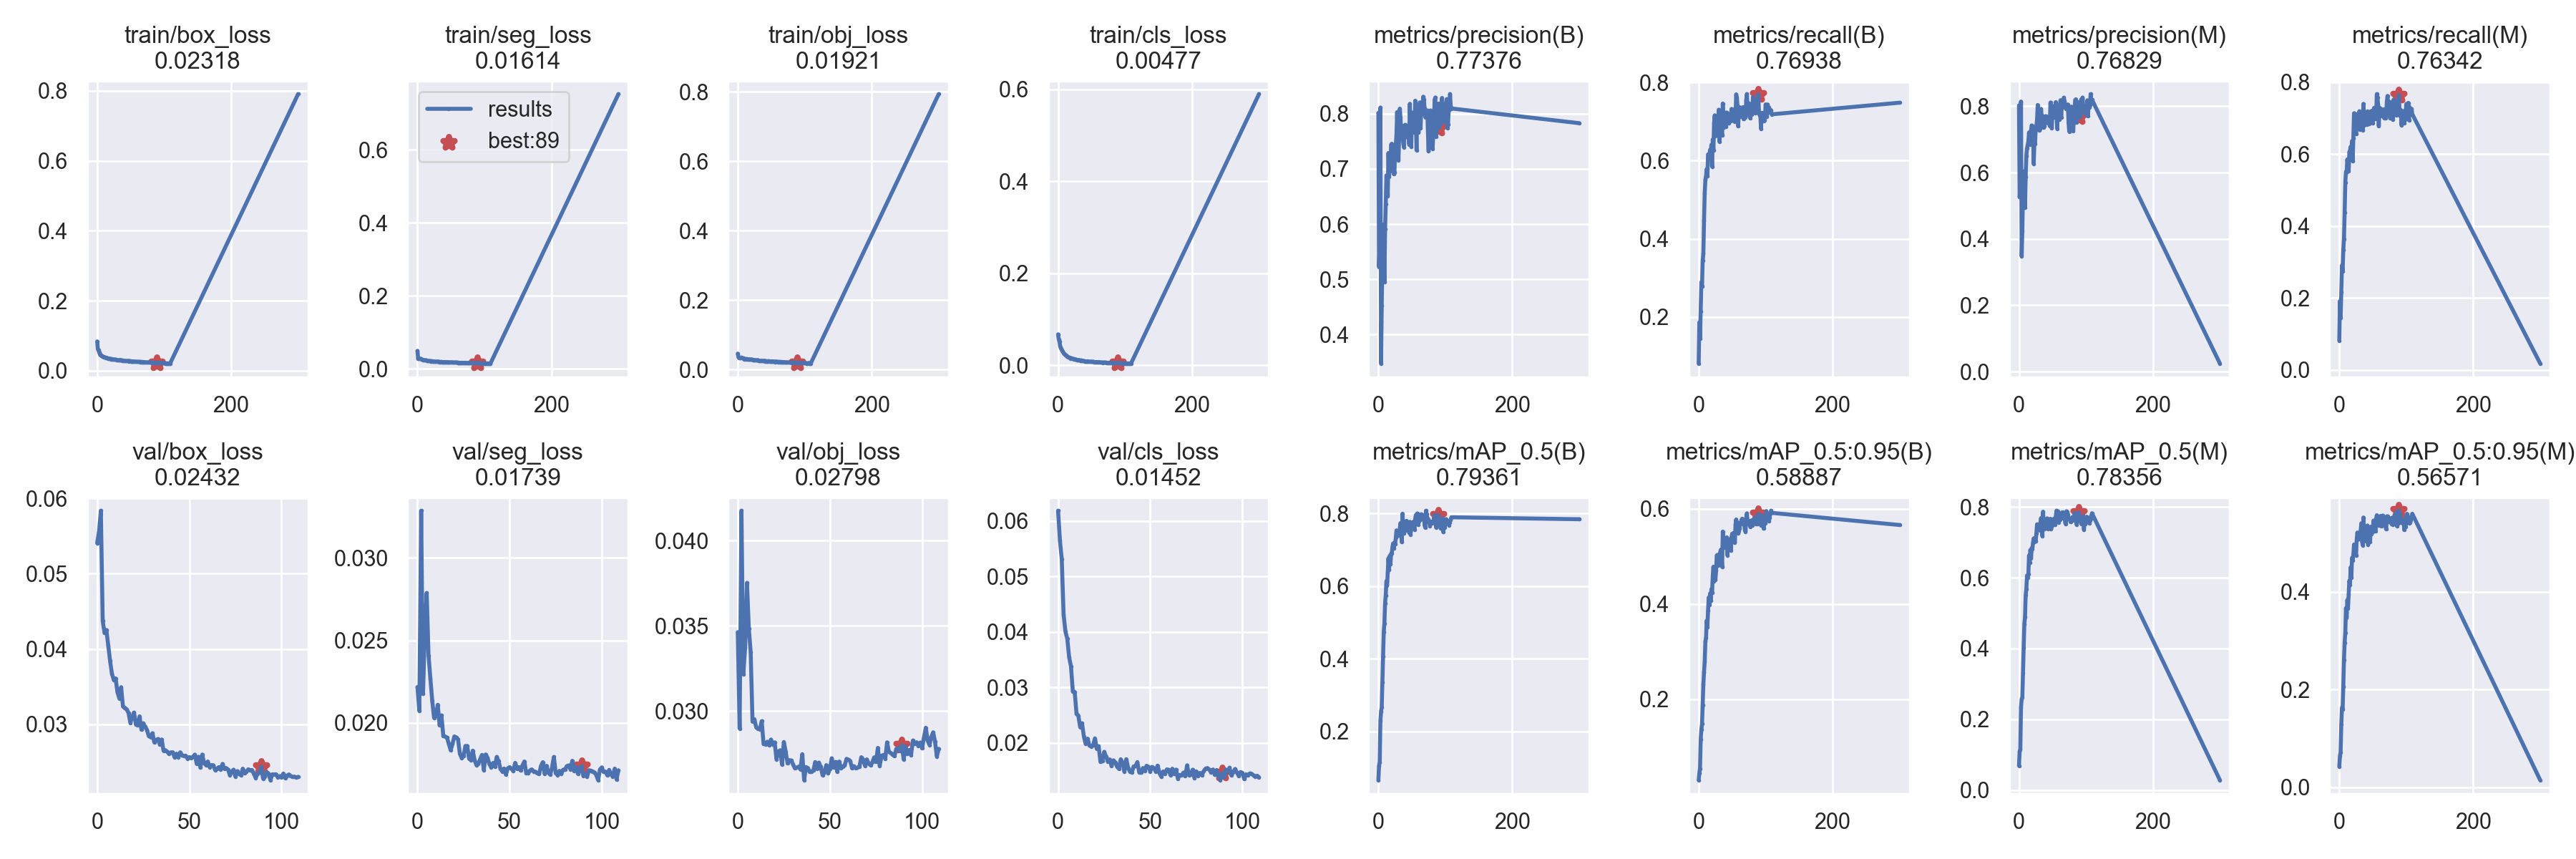

Data behind this chart, as committed beside it:
epoch, train/box_loss, train/seg_loss, train/obj_loss, train/cls_loss, metrics/precision(B), metrics/recall(B), metrics/mAP_0.5(B), metrics/mAP_0.5:0.95(B), metrics/precision(M), metrics/recall(M), metrics/mAP_0.5(M), metrics/mAP_0.5:0.95(M), val/box_loss, val/seg_loss, val/obj_loss, val/cls_loss, x/lr0, x/lr1, x/lr2
0, 0.08386, 0.04927, 0.04612, 0.06696, 0.8014, 0.08106, 0.06545, 0.02966, 0.8021, 0.08131, 0.06868, 0.04272, 0.05406, 0.02218, 0.03463, 0.06183, 0.07011, 0.003321, 0.003321
1, 0.06218, 0.02771, 0.03651, 0.05661, 0.5225, 0.1863, 0.105, 0.04428, 0.5258, 0.1909, 0.1092, 0.06387, 0.05555, 0.02073, 0.02898, 0.05649, 0.04009, 0.006633, 0.006633
2, 0.05846, 0.02715, 0.03345, 0.05119, 0.5591, 0.1448, 0.1153, 0.05417, 0.5588, 0.1441, 0.1146, 0.07138, 0.05835, 0.03284, 0.04176, 0.05306, 0.01004, 0.009922, 0.009922
3, 0.05271, 0.02754, 0.03371, 0.04295, 0.8109, 0.2152, 0.2281, 0.1148, 0.8142, 0.2158, 0.2337, 0.1286, 0.04372, 0.02176, 0.03217, 0.04307, 0.009901, 0.009901, 0.009901
4, 0.04745, 0.02777, 0.03367, 0.03771, 0.3476, 0.2897, 0.2542, 0.1361, 0.3478, 0.2901, 0.2573, 0.1629, 0.04212, 0.02552, 0.03373, 0.04004, 0.009901, 0.009901, 0.009901
5, 0.04499, 0.02789, 0.03492, 0.03553, 0.4522, 0.2793, 0.2666, 0.1477, 0.423, 0.2741, 0.2621, 0.1597, 0.0425, 0.02786, 0.03753, 0.03875, 0.009868, 0.009868, 0.009868
6, 0.04448, 0.02625, 0.03368, 0.03185, 0.5386, 0.3442, 0.3344, 0.1878, 0.5466, 0.3332, 0.3303, 0.2059, 0.04047, 0.02409, 0.03483, 0.03542, 0.009835, 0.009835, 0.009835
7, 0.04208, 0.02553, 0.03306, 0.03005, 0.5992, 0.3623, 0.4054, 0.2312, 0.5952, 0.3638, 0.4026, 0.2605, 0.03841, 0.0227, 0.03345, 0.03377, 0.009802, 0.009802, 0.009802
8, 0.04138, 0.02492, 0.03284, 0.02711, 0.5725, 0.4465, 0.473, 0.2573, 0.6039, 0.436, 0.4688, 0.2959, 0.03671, 0.02135, 0.02939, 0.02929, 0.009769, 0.009769, 0.009769
9, 0.04054, 0.02375, 0.03106, 0.02528, 0.4955, 0.5172, 0.4966, 0.2789, 0.4934, 0.5209, 0.4887, 0.3166, 0.0359, 0.02031, 0.02953, 0.02918, 0.009736, 0.009736, 0.009736
10, 0.03972, 0.02379, 0.03043, 0.02363, 0.5907, 0.5504, 0.5522, 0.321, 0.5877, 0.5507, 0.551, 0.3665, 0.03608, 0.02041, 0.02905, 0.0253, 0.009703, 0.009703, 0.009703
11, 0.03858, 0.02375, 0.03074, 0.02182, 0.6363, 0.5604, 0.5743, 0.3296, 0.6506, 0.5481, 0.5681, 0.3471, 0.03429, 0.0211, 0.02897, 0.02488, 0.00967, 0.00967, 0.00967
12, 0.03798, 0.02346, 0.03014, 0.02121, 0.6881, 0.5782, 0.6136, 0.3649, 0.6733, 0.5847, 0.6066, 0.3829, 0.03343, 0.01988, 0.02894, 0.02282, 0.009637, 0.009637, 0.009637
13, 0.03752, 0.02338, 0.03079, 0.01933, 0.684, 0.5607, 0.6012, 0.3521, 0.6836, 0.5587, 0.5998, 0.3656, 0.03492, 0.02046, 0.02941, 0.02352, 0.009604, 0.009604, 0.009604
14, 0.03726, 0.02279, 0.03034, 0.01851, 0.6512, 0.6161, 0.6373, 0.3862, 0.694, 0.552, 0.6097, 0.3945, 0.03236, 0.01923, 0.02807, 0.02111, 0.009571, 0.009571, 0.009571
15, 0.0362, 0.02192, 0.0296, 0.01745, 0.7287, 0.6137, 0.6766, 0.4137, 0.7211, 0.6055, 0.6633, 0.4221, 0.03219, 0.01918, 0.02806, 0.0198, 0.009538, 0.009538, 0.009538
16, 0.03522, 0.02157, 0.02905, 0.01685, 0.6861, 0.6128, 0.6447, 0.398, 0.6845, 0.6088, 0.6429, 0.4144, 0.03197, 0.01912, 0.0282, 0.02074, 0.009505, 0.009505, 0.009505
17, 0.03528, 0.02202, 0.02972, 0.01632, 0.7154, 0.6275, 0.6833, 0.4219, 0.7177, 0.62, 0.6786, 0.4499, 0.03151, 0.01874, 0.02801, 0.01952, 0.009472, 0.009472, 0.009472
18, 0.03465, 0.02175, 0.02866, 0.01577, 0.6965, 0.6228, 0.6596, 0.4078, 0.7273, 0.6052, 0.6552, 0.429, 0.03021, 0.01835, 0.02833, 0.01935, 0.009439, 0.009439, 0.009439
19, 0.03417, 0.02162, 0.029, 0.01492, 0.7439, 0.6404, 0.6888, 0.4315, 0.7419, 0.636, 0.6841, 0.469, 0.03098, 0.01873, 0.02804, 0.01957, 0.009406, 0.009406, 0.009406
20, 0.03446, 0.02116, 0.02877, 0.015, 0.7455, 0.585, 0.6892, 0.4233, 0.7411, 0.5805, 0.6814, 0.4636, 0.03155, 0.01919, 0.02817, 0.02079, 0.009373, 0.009373, 0.009373
21, 0.03361, 0.02127, 0.02923, 0.01443, 0.7253, 0.6541, 0.7073, 0.4582, 0.7291, 0.6438, 0.6995, 0.4754, 0.02996, 0.01912, 0.02718, 0.0189, 0.00934, 0.00934, 0.00934
22, 0.03353, 0.02117, 0.02804, 0.01392, 0.7426, 0.6271, 0.7171, 0.4783, 0.6262, 0.713, 0.7112, 0.4966, 0.02984, 0.01902, 0.02763, 0.01938, 0.009307, 0.009307, 0.009307
23, 0.033, 0.02067, 0.02811, 0.01353, 0.6905, 0.6959, 0.7044, 0.4481, 0.6884, 0.6946, 0.7023, 0.4875, 0.03105, 0.01814, 0.02771, 0.01655, 0.009274, 0.009274, 0.009274
24, 0.03259, 0.02061, 0.02686, 0.01333, 0.6927, 0.7159, 0.719, 0.464, 0.6857, 0.7107, 0.7133, 0.4862, 0.02927, 0.01788, 0.02687, 0.01669, 0.009241, 0.009241, 0.009241
25, 0.03199, 0.02041, 0.02722, 0.01245, 0.7376, 0.6623, 0.7148, 0.4514, 0.7345, 0.655, 0.7029, 0.4745, 0.03013, 0.01801, 0.02819, 0.01836, 0.009208, 0.009208, 0.009208
26, 0.0324, 0.02008, 0.02687, 0.01253, 0.7442, 0.686, 0.7324, 0.47, 0.7404, 0.6815, 0.7267, 0.5067, 0.02967, 0.01861, 0.02761, 0.01756, 0.009175, 0.009175, 0.009175
27, 0.03184, 0.01989, 0.0271, 0.0121, 0.7612, 0.6752, 0.753, 0.502, 0.7613, 0.6731, 0.7513, 0.521, 0.02925, 0.01861, 0.02693, 0.01661, 0.009142, 0.009142, 0.009142
28, 0.03189, 0.02009, 0.02675, 0.01155, 0.8028, 0.6735, 0.7494, 0.5033, 0.8037, 0.6741, 0.7448, 0.5188, 0.02841, 0.01784, 0.02712, 0.017, 0.009109, 0.009109, 0.009109
29, 0.03112, 0.0199, 0.02682, 0.01086, 0.7476, 0.7001, 0.7422, 0.4808, 0.7468, 0.6962, 0.7363, 0.5083, 0.02829, 0.01776, 0.0271, 0.01585, 0.009076, 0.009076, 0.009076
30, 0.03075, 0.02013, 0.02752, 0.01121, 0.7158, 0.7302, 0.7391, 0.4836, 0.727, 0.7185, 0.7387, 0.511, 0.02881, 0.01833, 0.02688, 0.01682, 0.009043, 0.009043, 0.009043
31, 0.03046, 0.01925, 0.02609, 0.01127, 0.7585, 0.6485, 0.74, 0.4941, 0.732, 0.6669, 0.7344, 0.5111, 0.02759, 0.01775, 0.02664, 0.01646, 0.00901, 0.00901, 0.00901
32, 0.03027, 0.01951, 0.02545, 0.01064, 0.809, 0.6826, 0.7575, 0.5082, 0.7876, 0.6911, 0.7543, 0.5263, 0.02792, 0.01745, 0.02669, 0.01571, 0.008977, 0.008977, 0.008977
33, 0.03079, 0.01909, 0.0256, 0.01022, 0.7926, 0.7071, 0.7731, 0.514, 0.7919, 0.7062, 0.769, 0.5401, 0.02805, 0.01753, 0.02675, 0.01532, 0.008944, 0.008944, 0.008944
34, 0.02959, 0.01907, 0.02534, 0.01038, 0.765, 0.6801, 0.747, 0.501, 0.7613, 0.6799, 0.7446, 0.5028, 0.02735, 0.01781, 0.02658, 0.01703, 0.008911, 0.008911, 0.008911
35, 0.03001, 0.01926, 0.0251, 0.01022, 0.7554, 0.665, 0.7208, 0.4783, 0.7544, 0.6666, 0.7179, 0.4952, 0.02797, 0.01807, 0.02747, 0.01642, 0.008878, 0.008878, 0.008878
36, 0.03021, 0.01876, 0.02559, 0.009787, 0.7776, 0.746, 0.7991, 0.5523, 0.7697, 0.7391, 0.787, 0.5518, 0.02649, 0.01716, 0.02595, 0.0148, 0.008845, 0.008845, 0.008845
37, 0.02959, 0.01888, 0.02525, 0.009526, 0.7487, 0.6841, 0.7593, 0.5264, 0.7351, 0.68, 0.7475, 0.5033, 0.02656, 0.01809, 0.02672, 0.01705, 0.008812, 0.008812, 0.008812
38, 0.02898, 0.01885, 0.02555, 0.009047, 0.7391, 0.6977, 0.7453, 0.5179, 0.7407, 0.6906, 0.7378, 0.51, 0.02634, 0.0179, 0.02666, 0.01546, 0.008779, 0.008779, 0.008779
39, 0.0294, 0.01855, 0.02498, 0.009076, 0.7652, 0.723, 0.7676, 0.5349, 0.7593, 0.7154, 0.7554, 0.5254, 0.02607, 0.01752, 0.02643, 0.01482, 0.008746, 0.008746, 0.008746
40, 0.02902, 0.01868, 0.02521, 0.008624, 0.7797, 0.7048, 0.7526, 0.5271, 0.7702, 0.6942, 0.747, 0.511, 0.02626, 0.01732, 0.02646, 0.01464, 0.008713, 0.008713, 0.008713
41, 0.02849, 0.01847, 0.02421, 0.008344, 0.7624, 0.6873, 0.7605, 0.5233, 0.7557, 0.6809, 0.7498, 0.5065, 0.02628, 0.01758, 0.02652, 0.01574, 0.00868, 0.00868, 0.00868
42, 0.02843, 0.01779, 0.02461, 0.008083, 0.7725, 0.7229, 0.7794, 0.5401, 0.7684, 0.7185, 0.7681, 0.5354, 0.02563, 0.01735, 0.02702, 0.0158, 0.008647, 0.008647, 0.008647
43, 0.02765, 0.01842, 0.02413, 0.008414, 0.7574, 0.7208, 0.752, 0.5026, 0.75, 0.7177, 0.7387, 0.4966, 0.02609, 0.01794, 0.02662, 0.01652, 0.008614, 0.008614, 0.008614
44, 0.02791, 0.0183, 0.0243, 0.007819, 0.7736, 0.7067, 0.7599, 0.5368, 0.7639, 0.7081, 0.7532, 0.5245, 0.02564, 0.01769, 0.02698, 0.0147, 0.008581, 0.008581, 0.008581
45, 0.02804, 0.01818, 0.02386, 0.008352, 0.7774, 0.695, 0.7553, 0.5175, 0.7663, 0.6846, 0.743, 0.5121, 0.02627, 0.01723, 0.02674, 0.0146, 0.008548, 0.008548, 0.008548
46, 0.02842, 0.01803, 0.02448, 0.007904, 0.7443, 0.7115, 0.7476, 0.5143, 0.7401, 0.7172, 0.7456, 0.5013, 0.02589, 0.01707, 0.02624, 0.01545, 0.008515, 0.008515, 0.008515
47, 0.02741, 0.01808, 0.02343, 0.007668, 0.8177, 0.7076, 0.7765, 0.53, 0.811, 0.7011, 0.7669, 0.5329, 0.02579, 0.01724, 0.0264, 0.01495, 0.008482, 0.008482, 0.008482
48, 0.02795, 0.01754, 0.02287, 0.007757, 0.766, 0.7012, 0.7417, 0.5128, 0.7636, 0.7019, 0.7375, 0.5182, 0.02583, 0.01688, 0.02683, 0.01586, 0.008449, 0.008449, 0.008449
49, 0.02778, 0.01782, 0.02357, 0.007583, 0.7406, 0.732, 0.7579, 0.5401, 0.7335, 0.7204, 0.7461, 0.5235, 0.02544, 0.01726, 0.02635, 0.01568, 0.008416, 0.008416, 0.008416
50, 0.02694, 0.01802, 0.02343, 0.007459, 0.7864, 0.7103, 0.7645, 0.5476, 0.7884, 0.6849, 0.7477, 0.5219, 0.02564, 0.01733, 0.02661, 0.01485, 0.008383, 0.008383, 0.008383
51, 0.02715, 0.01821, 0.02395, 0.007515, 0.8017, 0.7158, 0.7712, 0.5486, 0.8001, 0.7143, 0.7651, 0.5453, 0.02551, 0.01723, 0.02723, 0.01564, 0.00835, 0.00835, 0.00835
52, 0.02686, 0.0178, 0.02259, 0.007275, 0.7687, 0.7305, 0.7766, 0.549, 0.7672, 0.7283, 0.7669, 0.5394, 0.02569, 0.0171, 0.0267, 0.01542, 0.008317, 0.008317, 0.008317
53, 0.02689, 0.01758, 0.02325, 0.007405, 0.7736, 0.7096, 0.7593, 0.5305, 0.774, 0.7089, 0.7551, 0.5394, 0.02597, 0.01759, 0.02702, 0.01485, 0.008284, 0.008284, 0.008284
54, 0.02684, 0.01747, 0.02306, 0.006861, 0.7657, 0.6998, 0.7554, 0.5288, 0.7664, 0.6966, 0.7495, 0.524, 0.02476, 0.01723, 0.02644, 0.01589, 0.008251, 0.008251, 0.008251
55, 0.02647, 0.01736, 0.02286, 0.006721, 0.8234, 0.7109, 0.785, 0.5662, 0.8124, 0.7035, 0.7741, 0.5493, 0.02568, 0.01733, 0.02704, 0.01459, 0.008218, 0.008218, 0.008218
56, 0.02596, 0.01759, 0.02212, 0.006657, 0.7855, 0.7696, 0.7956, 0.5778, 0.7816, 0.7663, 0.7897, 0.5565, 0.02424, 0.01712, 0.02668, 0.01389, 0.008185, 0.008185, 0.008185
57, 0.02627, 0.01762, 0.02306, 0.006382, 0.7338, 0.7611, 0.7834, 0.5566, 0.7321, 0.7576, 0.7758, 0.5433, 0.02597, 0.01744, 0.02675, 0.01484, 0.008152, 0.008152, 0.008152
58, 0.02615, 0.0174, 0.0231, 0.006895, 0.8132, 0.7412, 0.7997, 0.5713, 0.8025, 0.7367, 0.788, 0.5488, 0.02486, 0.01767, 0.02681, 0.01441, 0.008119, 0.008119, 0.008119
59, 0.02628, 0.0175, 0.02305, 0.006402, 0.7907, 0.6878, 0.769, 0.5491, 0.7856, 0.6777, 0.7563, 0.5351, 0.0246, 0.01698, 0.0272, 0.0152, 0.008086, 0.008086, 0.008086
... 51 more rows
